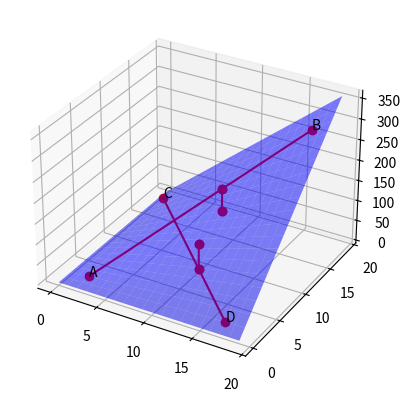

This figure's Python source:
from mpl_toolkits.mplot3d import Axes3D
import matplotlib.pyplot as plt
import numpy as np

fig = plt.figure()
ax = fig.add_subplot(111,projection='3d')

def plt_pnt(p):
    plt.plot([p[0]], [p[1]], [p[2]], 'o', color='r')
    
def plt_line(a,b):
    plt.plot([a[0],b[0]],[a[1],b[1]],[a[2],b[2]], color='r')
    plt_pnt(a), plt_pnt(b)
def plt_text(p, text):
    ax.text(p[0], p[1], p[2], text)
    
def f(x):
    return np.array([x[0], x[1], x[0]*x[1]])

len = 20
x, y = np.meshgrid(range(len), range(len))
z = x*y


ax.plot_surface(x, y, z, color='b',alpha=0.5)

lamda = 0.4

a = np.array([2,2,4])
b = np.array([17,17,17*17])
p = lamda*a + (1-lamda)*b
m = f(lamda*a + (1-lamda)*b)
plt_line(a,b), plt_line(p,m)
plt_pnt(p), plt_pnt(m)
plt_text(a, 'A'), plt_text(b, 'B')

c,d = np.array([1,17,17]), np.array([17,1,17])
q = lamda*c + (1-lamda)*d
n = f(lamda*c + (1-lamda)*d)
plt_line(c,d), plt_line(q,n)
plt_pnt(q)
plt_pnt(n)
plt_text(c, 'C'), plt_text(d, 'D')
print(n), print(q)

plt.show()
